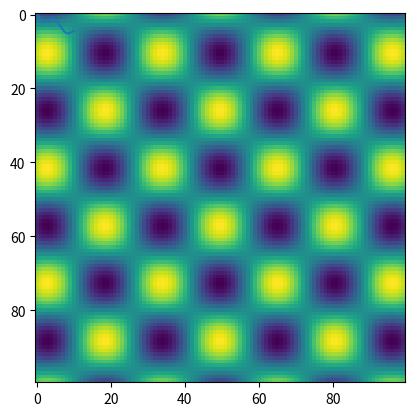

The matplotlib source for this figure:
#!/usr/bin/env python
# coding: utf-8

# # numpy: Tools

# ### Other tools
# 
# * `numpy.linalg`
# * `scipy`
# * `matplotlib`

# In[ ]:


import numpy as np
import matplotlib.pyplot as pt
get_ipython().run_line_magic('matplotlib', 'inline')


# In[ ]:


x = np.linspace(-10, 10, 100)
pt.plot(x, np.sin(x)+x*0.5)


# In[ ]:


pic = np.sin(x).reshape(len(x), 1)  * np.cos(x)
pt.imshow(pic)

